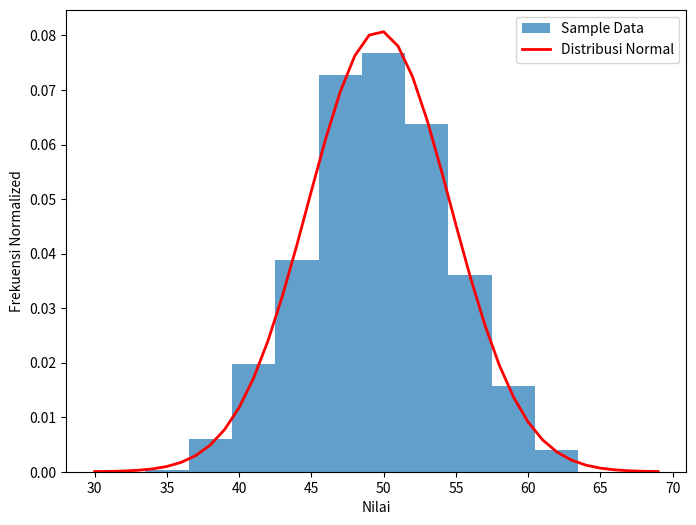

Source code (Python):
import matplotlib.pyplot as plt
import numpy as np
from scipy.stats import norm

# Menghasilkan sampel dari distribusi normal
sample = np.random.normal(loc=50, scale=5, size=1000)

plt.figure(figsize=(8, 6))
plt.hist(sample, bins=10, density=True, alpha=0.7, label='Sample Data')  # Menambahkan histogram dari sampel data
plt.xlabel('Nilai')
plt.ylabel('Frekuensi Normalized')

# Menghitung mean dan standard deviation
sample_mean = np.mean(sample)
sample_std = np.std(sample)

# Membuat objek distribusi normal
dist = norm(sample_mean, sample_std)

# Membuat list nilai yang akan digunakan dalam perhitungan
values = [value for value in range(30, 70)]

# Menghitung probabilitas menggunakan metode pdf
probabilitas = [dist.pdf(value) for value in values]

# Menambahkan plot distribusi normal ke histogram
plt.plot(values, probabilitas, label='Distribusi Normal', color='red', linewidth=2)

# Menampilkan hasil
print('Mean=%.3f\nStandard Deviation=%.3f' % (sample_mean, sample_std))
print("\nNilai Probabilitas:")
for value, prob in zip(values, probabilitas):
    print(f"Nilai: {value}, Probabilitas: {prob:.4f}")

# Menambahkan legenda
plt.legend()

plt.show()